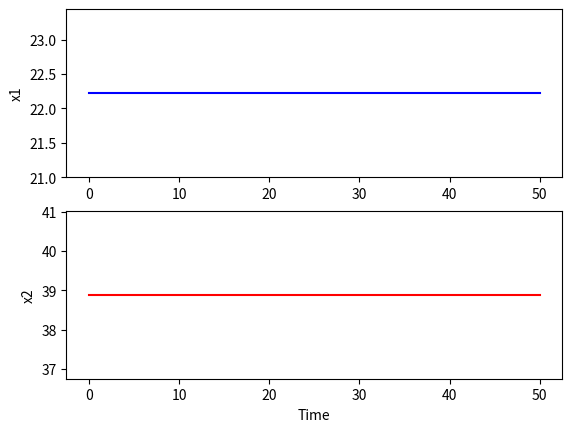

Write Python code to recreate this figure.
import numpy as np
import matplotlib.pyplot as plt
from scipy.integrate import odeint


# y0 = [10,10] # [species 1 (x1), species 2 (x2)] units in hundreds

t = np.linspace(0,50,num=1000) # unitless time (maybe weeks or months?)


# params
r1 = 2
r2 = 1
a1 = 2
a2 = 5
k1 = 100
k2 = 150


x1_s = (k1-a1*k2) / (1-a2*a1)
x2_s = (k2-a2*k1) / (1-a1*a2)


y0 = [x1_s,x2_s] # [species 1 (x1), species 2 (x2)] units in hundreds


params = [r1,r2,a1,a2,k1,k2]



def sim(variables,t,params):

    # species1 population level
    x1 = variables[0]

    # species2 population level
    x2 = variables[1]

    r1 = params[0]
    r2 = params[1]
    a1 = params[2]
    a2 = params[3]
    k1 = params[4]
    k2 = params[5]

    dx1dt = r1 * x1 * (1 - (x1 + a1*x2)/k1)
    dx2dt = r2 * x2 * (1 - (x2 + a2*x1)/k2)

    return([dx1dt,dx2dt])


y = odeint(sim, y0, t,args=(params,))

# print(y)


f,(ax1,ax2) = plt.subplots(2)
line1, = ax1.plot(t,y[:,0], color="b")
line2, = ax2.plot(t,y[:,1], color="r")
ax1.set_ylabel("x1")
ax2.set_ylabel("x2")
ax2.set_xlabel("Time")

plt.show()